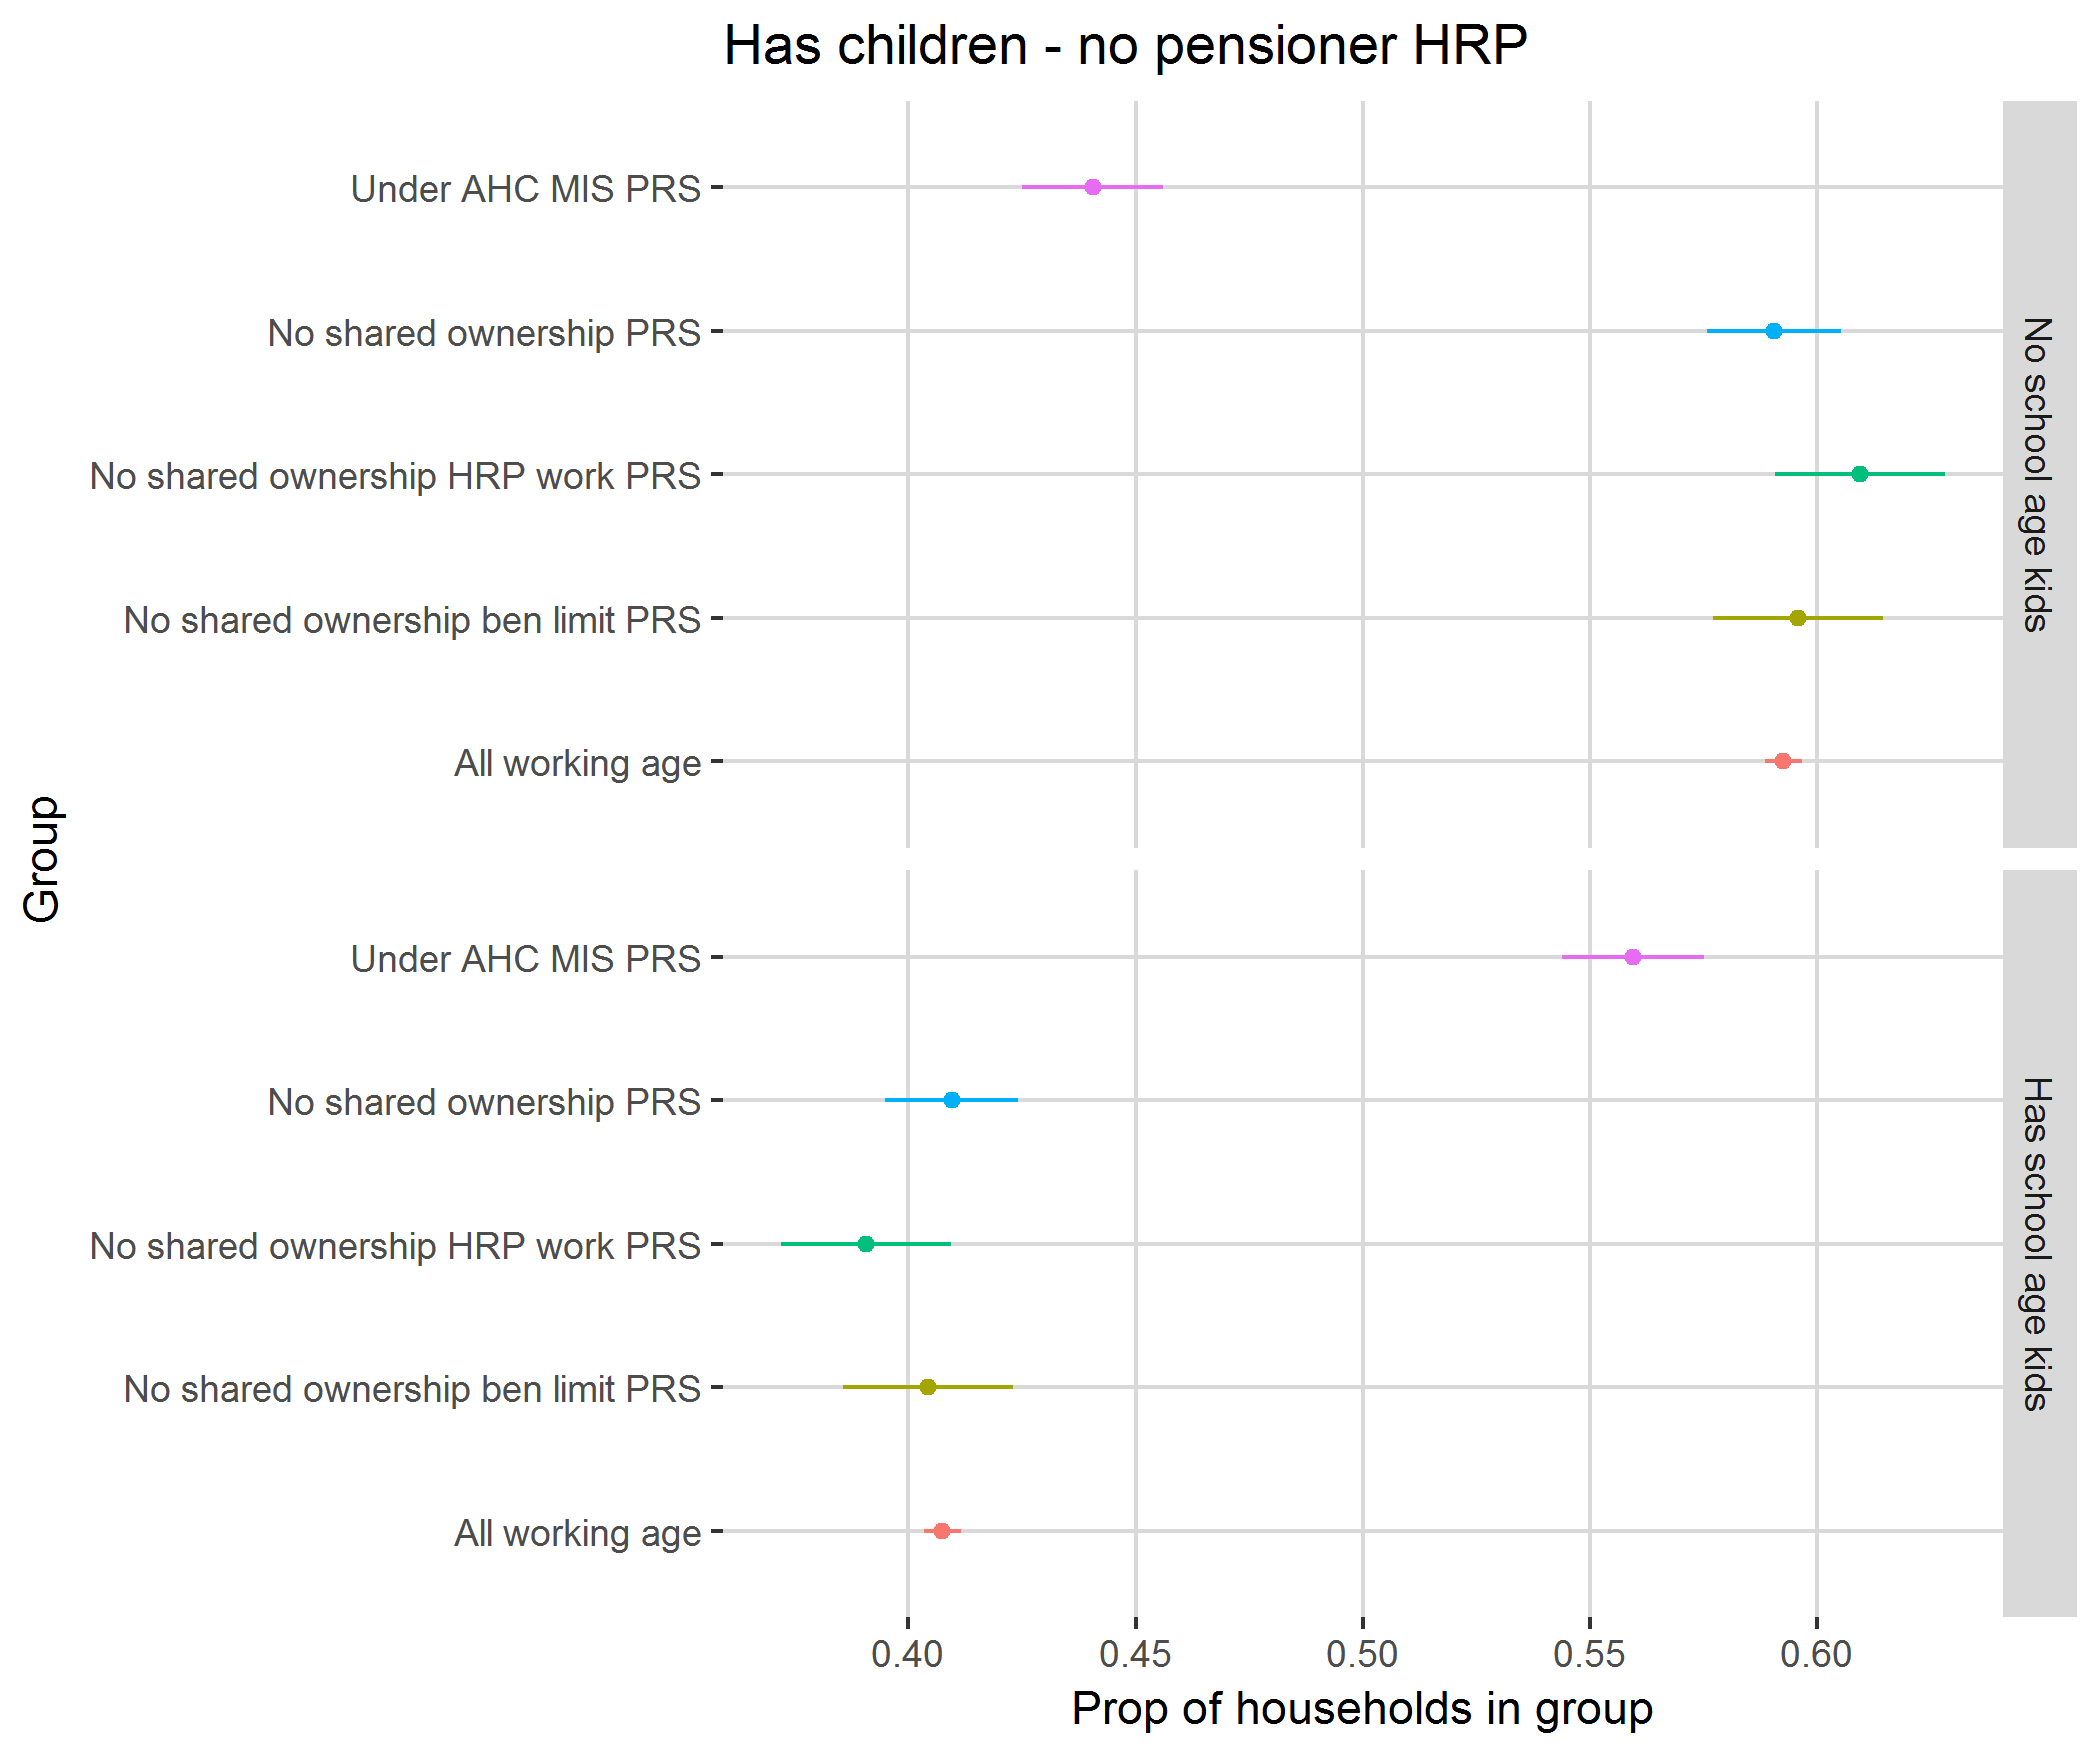

The table this chart was drawn from, first rows:
, has_kids16, mean, SE, definition
1, No school age kids, 0.5905, 0.01466, No shared ownership PRS
2, Has school age kids, 0.4095, 0.01466, No shared ownership PRS
3, No school age kids, 0.4406, 0.01556, Under AHC MIS PRS
4, Has school age kids, 0.5594, 0.01556, Under AHC MIS PRS
5, No school age kids, 0.5957, 0.01877, No shared ownership ben limit PRS
6, Has school age kids, 0.4043, 0.01877, No shared ownership ben limit PRS
7, No school age kids, 0.6093, 0.01874, No shared ownership HRP work PRS
8, Has school age kids, 0.3907, 0.01874, No shared ownership HRP work PRS
9, No school age kids, 0.5925, 0.004095, All working age
10, Has school age kids, 0.4075, 0.004095, All working age
